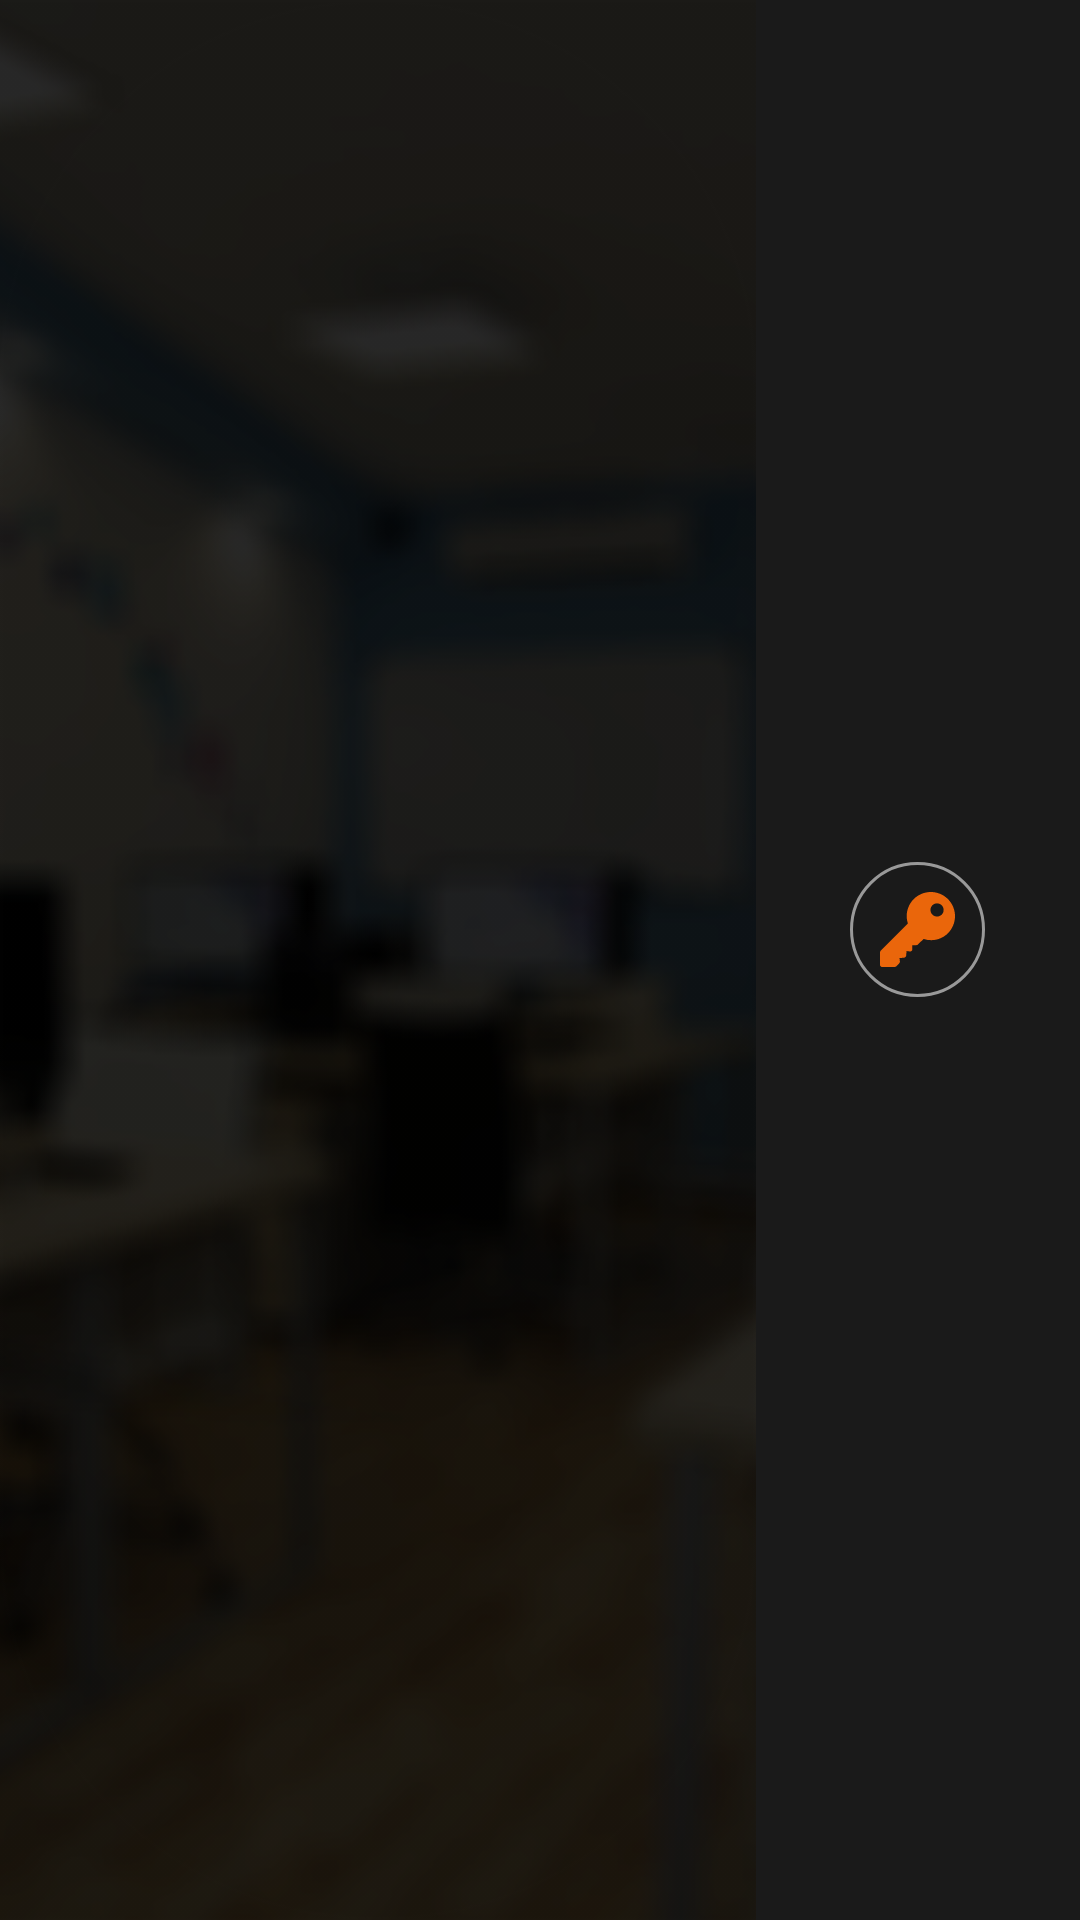

This screen was rendered from an Android layout file. Write that file and the resources it references.
<!-- AndroidManifest.xml: application theme AppTheme -->
<!-- res/layout/lab_access_control_notification.xml -->
<?xml version="1.0" encoding="utf-8"?>
<LinearLayout xmlns:android="http://schemas.android.com/apk/res/android"
    xmlns:tools="http://schemas.android.com/tools"
    android:layout_width="match_parent"
    android:layout_height="64dp"
    android:layout_gravity="center_vertical"
    android:background="@color/themeBackgroundColor"
    android:gravity="center_vertical"
    android:orientation="horizontal"
    android:weightSum="1">
    <RelativeLayout
        android:layout_width="0dp"
        android:layout_height="match_parent"
        android:layout_weight="0.7">
        <ImageView
            android:id="@+id/last"
            android:layout_width="match_parent"
            android:layout_height="match_parent"
            android:src="@drawable/notification_bg"
            android:layout_gravity="center_vertical"
            android:scaleType="centerCrop"
            tools:ignore="PrivateResource"
            android:background="@drawable/notification_button_bg"/>
        <ImageView
            android:id="@+id/tvNotificationTitle"
            android:layout_width="wrap_content"
            android:layout_height="wrap_content"
            android:layout_marginTop="5dp"
            android:layout_marginStart="15dp" />
        <ImageView
            android:visibility="gone"
            android:id="@+id/imgTextError"
            android:layout_below="@id/tvNotificationTitle"
            android:layout_marginTop="5dp"
            android:layout_marginStart="15dp"
            android:layout_width="wrap_content"
            android:layout_height="wrap_content"/>
    </RelativeLayout>

    <LinearLayout
        android:layout_width="0dp"
        android:layout_height="match_parent"
        android:layout_weight="0.3"
        android:gravity="center"
        android:orientation="horizontal">

        <LinearLayout
            android:id="@+id/ivNotificationImage"
            android:layout_width="wrap_content"
            android:layout_height="wrap_content"
            android:orientation="vertical"
            android:layout_marginTop="2dp"
            android:layout_marginBottom="2dp"
            android:gravity="center_horizontal">

            <ImageView
                android:id="@+id/btnUnlock"
                android:layout_width="45dp"
                android:layout_height="45dp"
                android:background="@drawable/notification_button_ripple"
                android:padding="10dp"
                android:src="@drawable/ic_key" />
            <ImageView
                android:id="@+id/imgTextButton"
                android:layout_width="wrap_content"
                android:layout_height="20dp"
                android:layout_gravity="center"
                android:scaleType="centerInside"/>
        </LinearLayout>
    </LinearLayout>
</LinearLayout>
<!-- resources referenced by this layout -->
<resources>
  <color name="themeBackgroundColor">#1a1a1a</color>
  <!-- drawable ic_key (drawable) -->
  <vector android:height="50dp" android:viewportHeight="512"
      android:viewportWidth="512" android:width="50dp" xmlns:android="http://schemas.android.com/apk/res/android">
      <path android:fillColor="#ea660b" android:pathData="M463.748,48.251c-64.336,-64.336 -169.013,-64.335 -233.349,0.001c-43.945,43.945 -59.209,108.706 -40.181,167.461L4.396,401.536c-2.813,2.813 -4.395,6.621 -4.395,10.606V497c0,8.291 6.709,15 15,15h84.858c3.984,0 7.793,-1.582 10.605,-4.395l21.211,-21.226c3.237,-3.237 4.819,-7.778 4.292,-12.334l-2.637,-22.793l31.582,-2.974c7.178,-0.674 12.847,-6.343 13.521,-13.521l2.974,-31.582l22.793,2.651c4.233,0.571 8.496,-0.85 11.704,-3.691c3.193,-2.856 5.024,-6.929 5.024,-11.206V363h27.422c3.984,0 7.793,-1.582 10.605,-4.395l38.467,-37.958c58.74,19.043 122.381,4.929 166.326,-39.046C528.084,217.266 528.084,112.587 463.748,48.251zM421.313,154.321c-17.549,17.549 -46.084,17.549 -63.633,0s-17.549,-46.084 0,-63.633s46.084,-17.549 63.633,0S438.861,136.772 421.313,154.321z"/>
  </vector>
  <!-- drawable notification_bg: png bitmap (drawable-hdpi, 173250 bytes) -->
  <!-- drawable notification_button_bg (drawable) -->
  <?xml version="1.0" encoding="utf-8"?>
  <shape android:shape="rectangle"
      xmlns:android="http://schemas.android.com/apk/res/android">
      <solid android:color="@color/themeBackgroundColor"/>
      <size android:width="50dp"
          android:height="50dp"/>
      <corners
          android:radius="150dp"/>
      <stroke android:color="@color/themeTextGray" android:width="1dp"/>
  </shape>
  <!-- drawable notification_button_ripple (drawable) -->
  <?xml version="1.0" encoding="utf-8"?>
  <ripple xmlns:android="http://schemas.android.com/apk/res/android"
      android:color="@color/btnRipple">
      <item android:drawable="@drawable/notification_button_bg"/>
  </ripple>
  <style name="AppTheme" parent="Theme.AppCompat.Light.DarkActionBar">
          <item name="colorPrimary">@color/themeBackgroundColor</item>
          <item name="colorPrimaryDark">@color/themeBackgroundColor</item>
          <item name="colorAccent">@color/themeTextBlue</item>
      </style>
  <color name="themeTextGray">#999999</color>
  <color name="btnRipple">#274078</color>
  <color name="themeTextBlue">#0C7FCC</color>
</resources>
